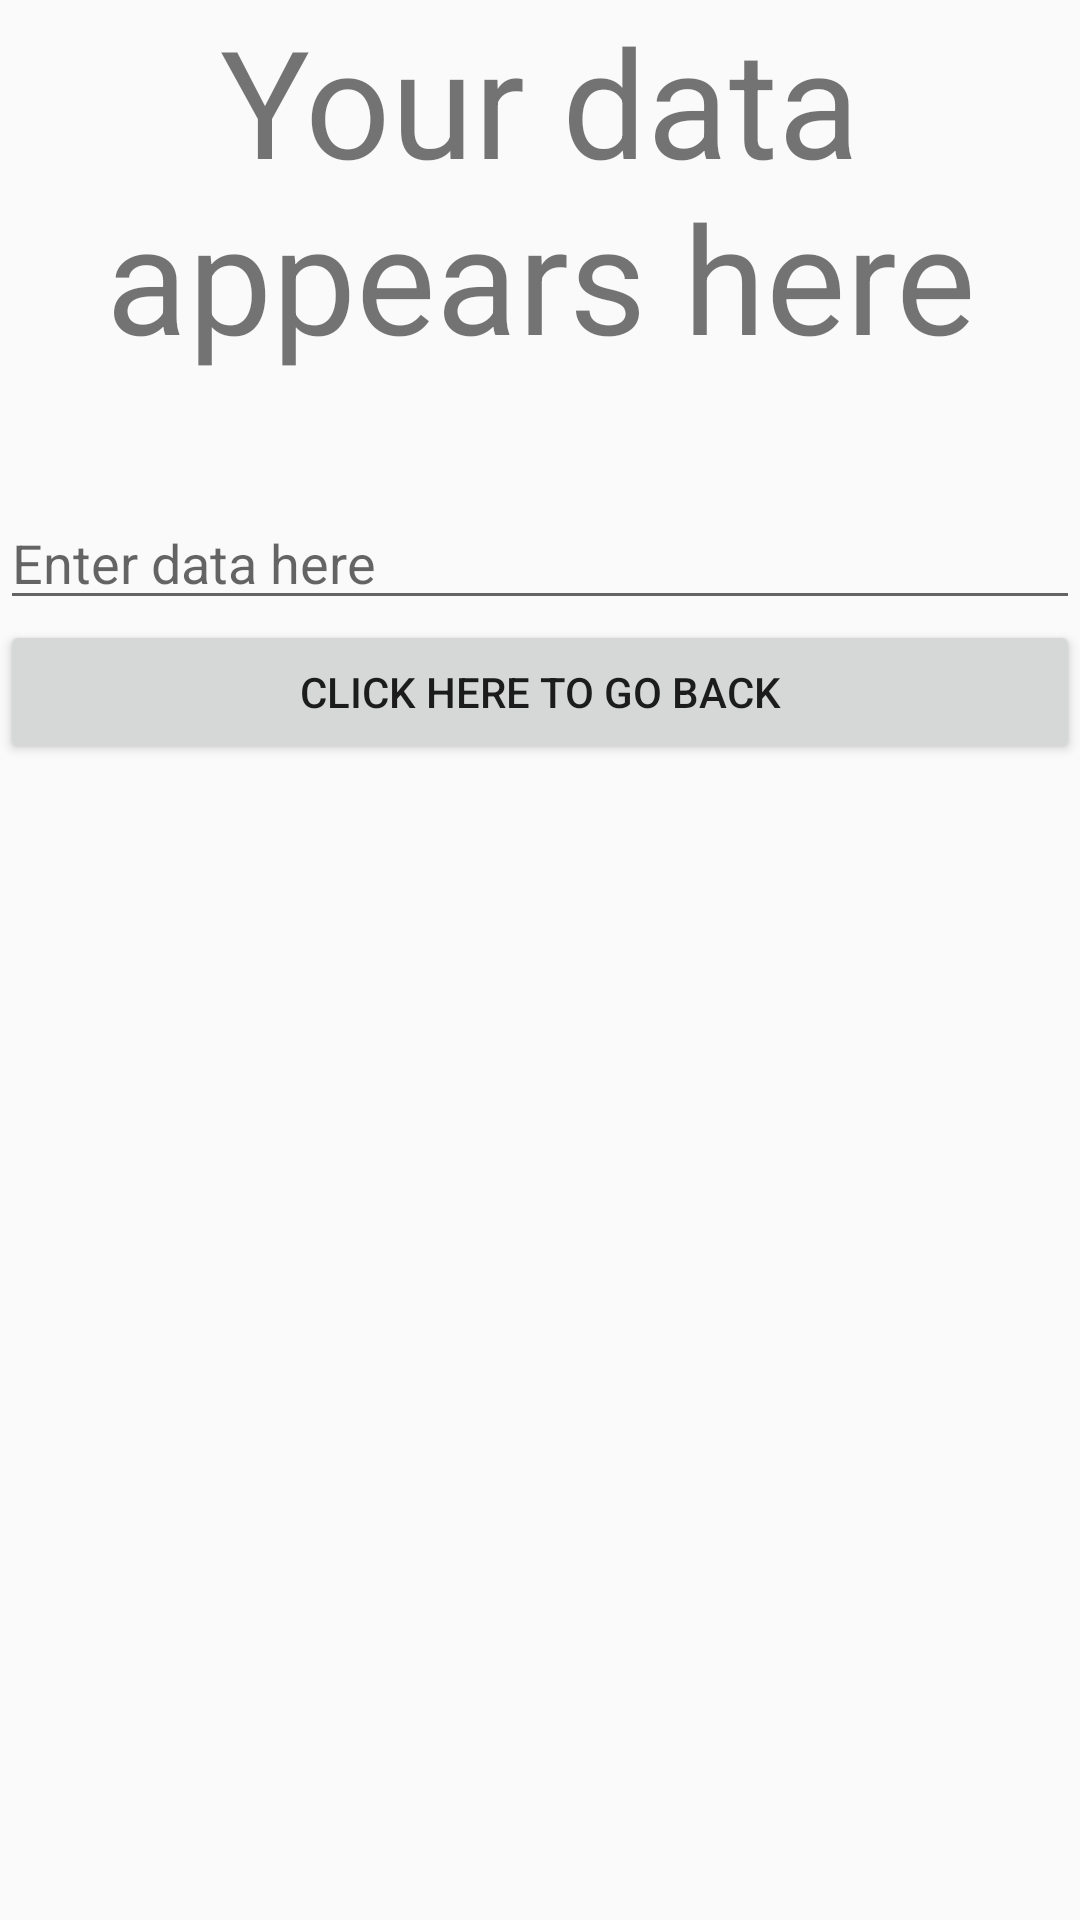

The Android layout XML behind this screen, and the referenced resources:
<!-- AndroidManifest.xml: application theme Theme.MultiactivityApp -->
<!-- res/layout/secondlayout.xml -->
<?xml version="1.0" encoding="utf-8"?>
<LinearLayout xmlns:android="http://schemas.android.com/apk/res/android"
    android:orientation="vertical"
    android:layout_width="match_parent"
    android:layout_height="match_parent">

    <TextView
        android:id="@+id/textView"
        android:layout_width="match_parent"
        android:layout_height="wrap_content"
        android:text="Your data appears here"
        android:textSize="50dp"
        android:textAlignment="center"
        android:layout_marginBottom="40dp"
        />

    <EditText
        android:id="@+id/editMesg"
        android:layout_width="match_parent"
        android:layout_height="wrap_content"
        android:ems="10"
        android:inputType="text"
        android:hint="Enter data here"/>

    <Button
        android:id="@+id/btnBack"
        android:layout_width="match_parent"
        android:layout_height="wrap_content"
        android:text="Click here to go back" />
</LinearLayout>
<!-- resources referenced by this layout -->
<resources>
  <style name="Theme.MultiactivityApp" parent="android:Theme.Material.Light.NoActionBar" />
</resources>
